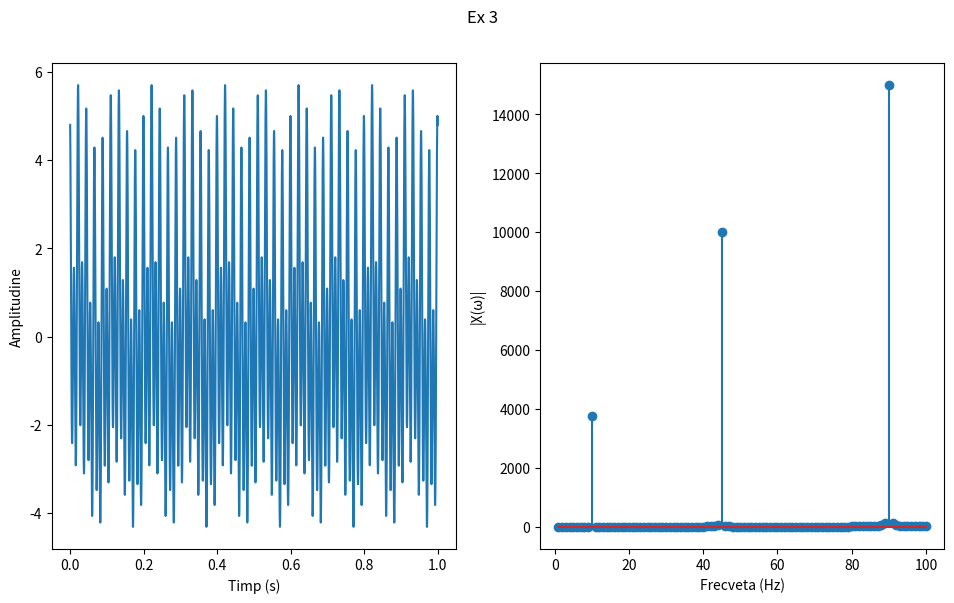

The script that saved this image: (Note: this script raises an exception after producing the figure.)
import matplotlib.pyplot as plt 
import numpy as np

t = np.linspace(0,1,10000)
W = np.linspace(1,100,100)
N = 10000

def signal(x):
    a = 0.75 * np.sin(2 * np.pi * 10 * x + 0.1) # f1 = 10
    b = 3 * np.sin(2 * np.pi * 90 * x + 2) # f2 = 90
    c = 2 * np.cos(2 * np.pi * 45 * x) # f3 = 45

    return a + b + c

def ft(w, func):
    n = np.arange(N)
    
    return np.array([np.sum(func(t) * np.e ** (-2 * np.pi * 1j * n * freq / N)) for freq in w])

fig, (ax1, ax2) = plt.subplots(1,2)
plt.suptitle("Ex 3")
plt.tight_layout()
fig.set_figheight(6)
fig.set_figwidth(10)


ax1.plot(t,signal(t))
ax1.set_xlabel("Timp (s)")
ax1.set_ylabel("Amplitudine")

ax2.stem(W,np.abs(ft(W, signal)))
ax2.set_xlabel("Frecveta (Hz)")
ax2.set_ylabel("|X(ω)|")


plt.savefig("lab03/ex3.pdf")
plt.show()
